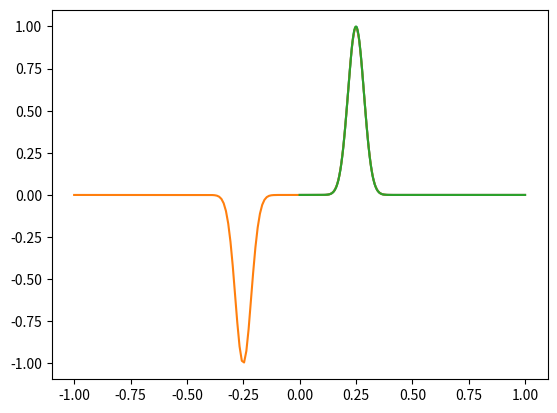
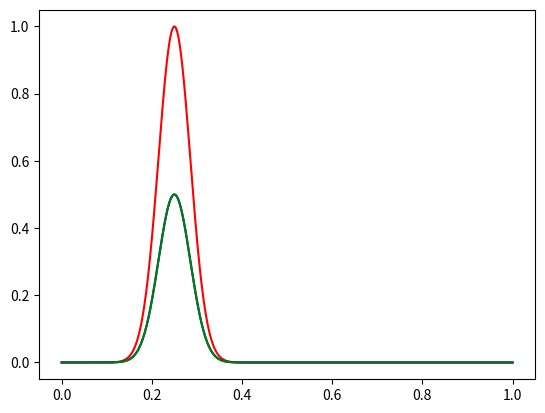

These figures' Python source, in order:
%matplotlib notebook
import numpy as np
from matplotlib import pyplot as plt

L = 1
alpha = .25
a = 1

def f_L(x):
    if x < alpha * L:
        return a * x / alpha
    else:
        return (a / (alpha - 1)) * ( x / L - 1)
    
def f_L(x):
    return np.exp(-((x - alpha * L) / .05)**2)
    
    
    
def f_2L(x):
    if x >= 0:
        return f_L(x)
    else:
        return -f_L(-x)

def f(x):
    return f_2L(x - np.floor((x + L)/ (2 * L)) * 2 * L)

vf_L = np.vectorize(f_L)
vf_2L = np.vectorize(f_2L)
vf = np.vectorize(f)

x_L = np.linspace(0, L, 100)
plt.plot(x_L, vf_L(x_L))

x_2L = np.linspace(-L, L, 200)
plt.plot(x_2L, vf_2L(x_2L))

x = np.linspace(0, L, 1000)
plt.plot(x, vf(x))

plt.show()
        

from matplotlib.animation import FuncAnimation

fig, ax = plt.subplots()
line1, = ax.plot(x, vf(x), 'r')
line2, = ax.plot(x, .5 * vf(x), 'b')
line3, = ax.plot(x, .5 * vf(x), 'g')

def init():
    #ax.set_xlim(-4 * L, 5 * L)
    ax.set_ylim(-1, 1)
    return line1, line2, line3,

def update(frame):
    line1.set_data(x, .5 * (vf(x + frame/100) + vf(x - frame/100)))
    line2.set_data(x, .5 * vf(x - frame/100))
    line3.set_data(x, .5 * vf(x + frame/100))
    return line1, line2, line3,

ani = FuncAnimation(fig, update, frames = 200,
                    init_func=init, blit=False)

